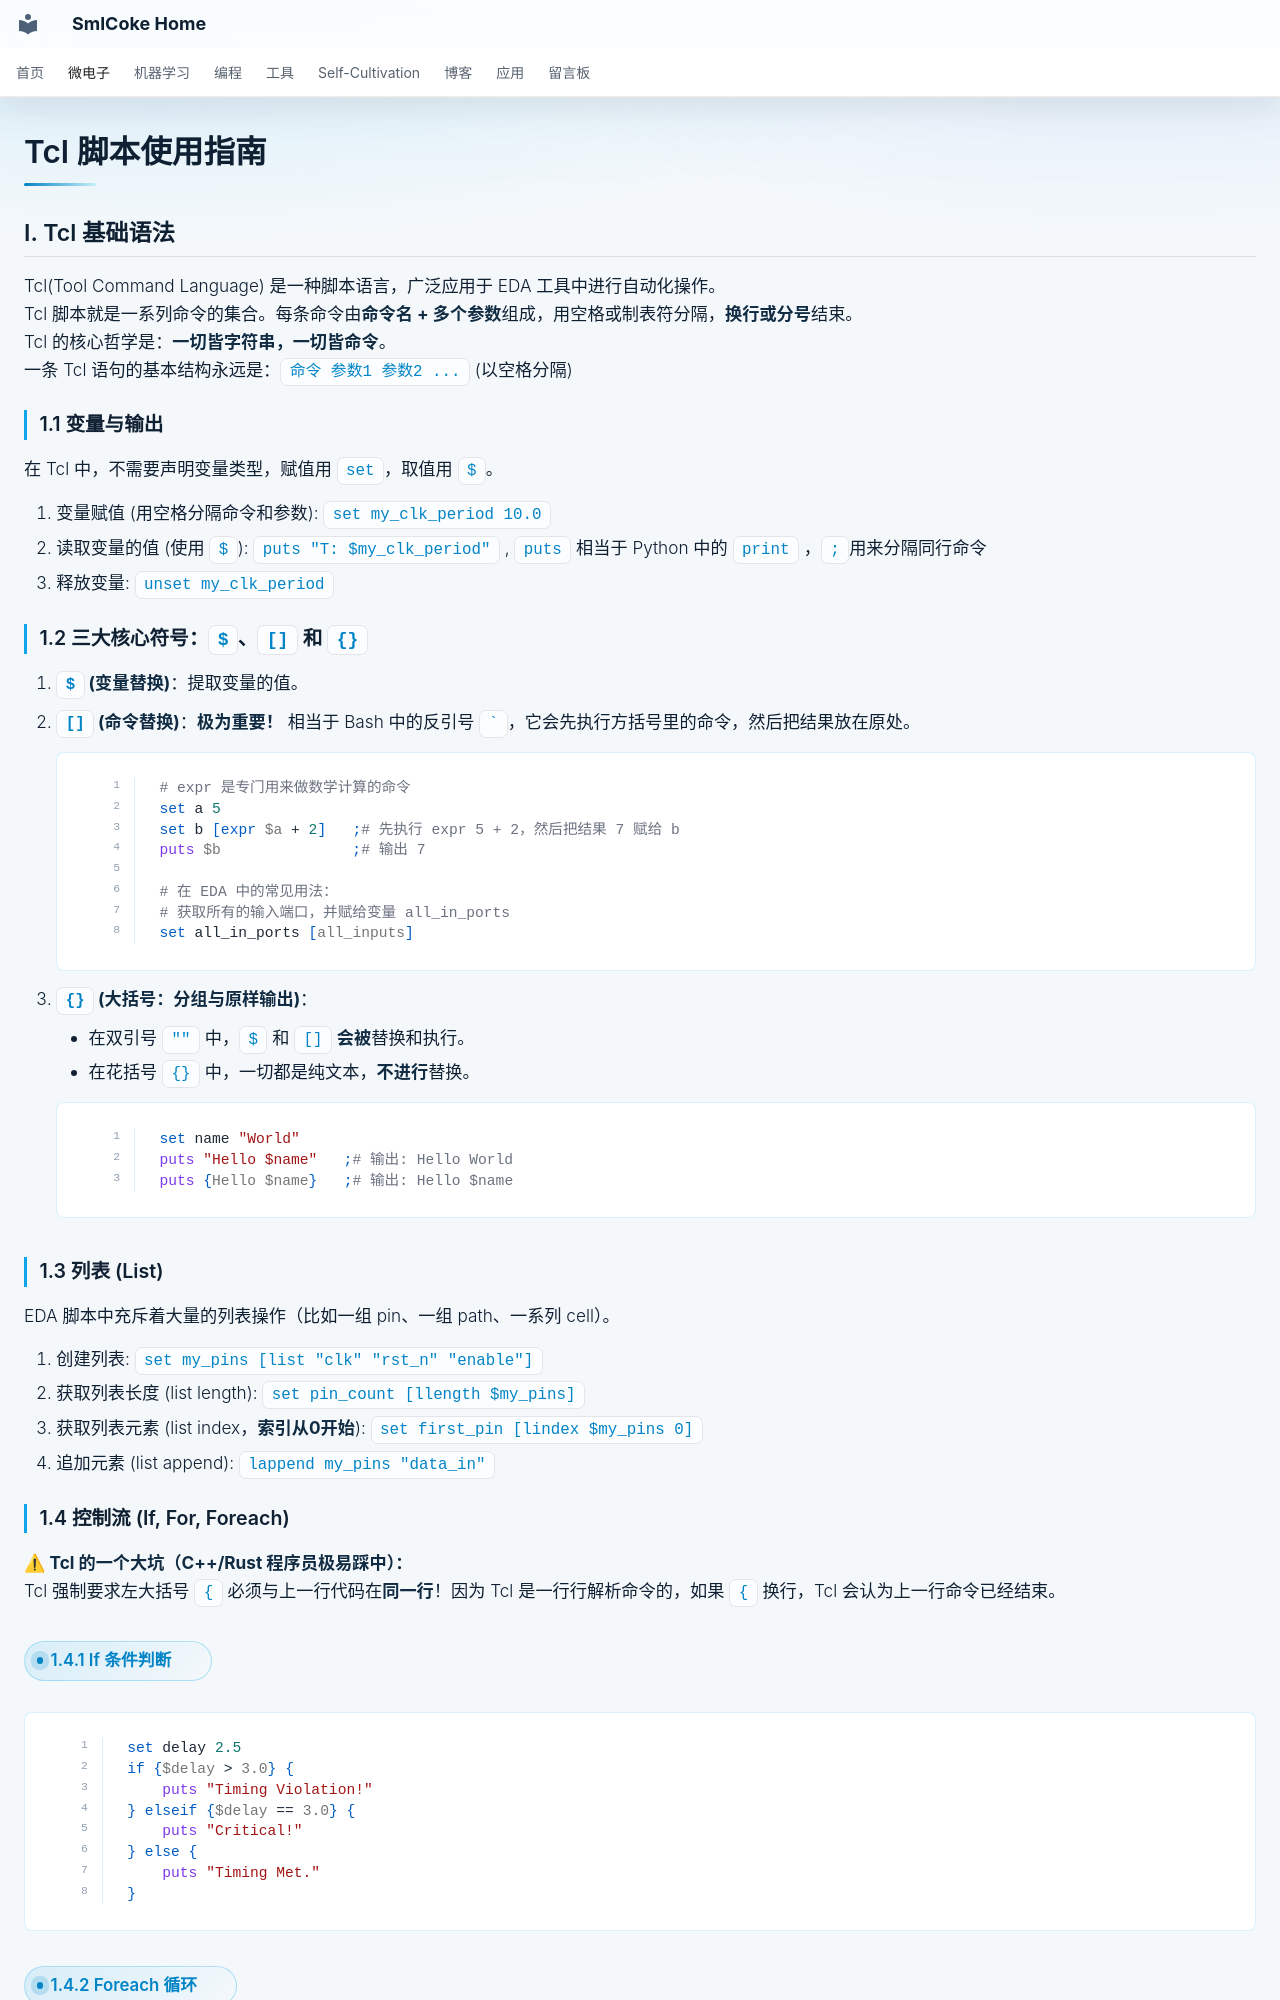

repository: SmlCoke/smlcoke-web · page: microelectronics/eda/tcl/index.html · generator: mkdocs

# Tcl 脚本使用指南

## I. Tcl 基础语法

Tcl(Tool Command Language) 是一种脚本语言，广泛应用于 EDA 工具中进行自动化操作。
Tcl 脚本就是一系列命令的集合。每条命令由**命令名 + 多个参数**组成，用空格或制表符分隔，**换行或分号**结束。
Tcl 的核心哲学是：**一切皆字符串，一切皆命令**。
一条 Tcl 语句的基本结构永远是：`命令 参数1 参数2 ...` (以空格分隔)

### 1.1 变量与输出
在 Tcl 中，不需要声明变量类型，赋值用 `set`，取值用 `$`。


1. 变量赋值 (用空格分隔命令和参数): `set my_clk_period 10.0`
2. 读取变量的值 (使用 `$`): `puts "T: $my_clk_period" ` , `puts` 相当于 Python 中的 `print` ，`;`用来分隔同行命令
3. 释放变量: `unset my_clk_period`


### 1.2 三大核心符号：`$`、`[]` 和 `{}`

1. **`$` (变量替换)**：提取变量的值。
2. **`[]` (命令替换)**：**极为重要！** 相当于 Bash 中的反引号 `` ` ``，它会先执行方括号里的命令，然后把结果放在原处。

    ```tcl
    # expr 是专门用来做数学计算的命令
    set a 5
    set b [expr $a + 2]   ;# 先执行 expr 5 + 2，然后把结果 7 赋给 b
    puts $b               ;# 输出 7

    # 在 EDA 中的常见用法：
    # 获取所有的输入端口，并赋给变量 all_in_ports
    set all_in_ports [all_inputs] 
    ```

3. **`{}` (大括号：分组与原样输出)**：
    *   在双引号 `""` 中，`$` 和 `[]` **会被**替换和执行。
    *   在花括号 `{}` 中，一切都是纯文本，**不进行**替换。

    ```tcl
    set name "World"
    puts "Hello $name"   ;# 输出: Hello World
    puts {Hello $name}   ;# 输出: Hello $name
    ```

### 1.3 列表 (List)
EDA 脚本中充斥着大量的列表操作（比如一组 pin、一组 path、一系列 cell）。

1. 创建列表: `set my_pins [list "clk" "rst_n" "enable"]`
2. 获取列表长度 (list length): `set pin_count [llength $my_pins]`
3. 获取列表元素 (list index，**索引从0开始**): `set first_pin [lindex $my_pins 0]`
4. 追加元素 (list append): `lappend my_pins "data_in"`

### 1.4 控制流 (If, For, Foreach)
**⚠ Tcl 的一个大坑（C++/Rust 程序员极易踩中）：**
Tcl 强制要求左大括号 `{` 必须与上一行代码在**同一行**！因为 Tcl 是一行行解析命令的，如果 `{` 换行，Tcl 会认为上一行命令已经结束。

#### 1.4.1 If 条件判断

```tcl
set delay 2.5
if {$delay > 3.0} {
    puts "Timing Violation!"
} elseif {$delay == 3.0} {
    puts "Critical!"
} else {
    puts "Timing Met."
}
```
